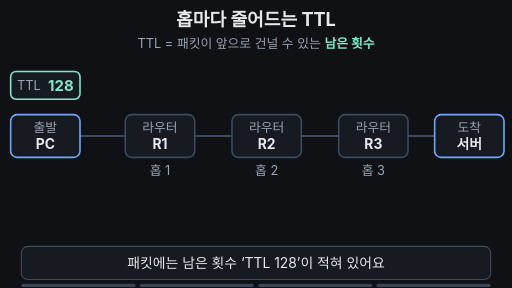
t = 0.00 s
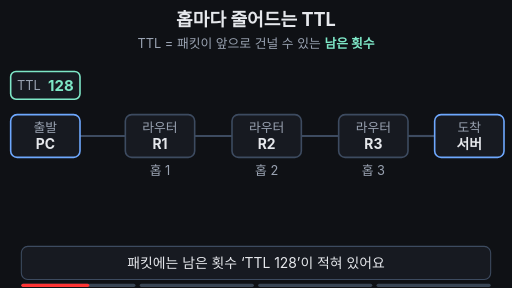
t = 1.75 s
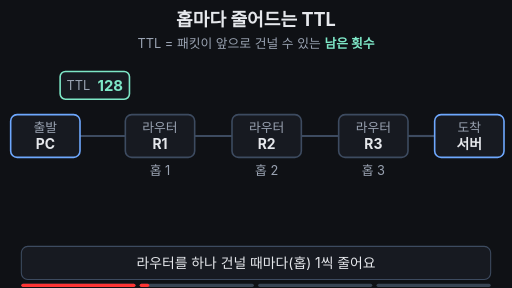
t = 3.29 s
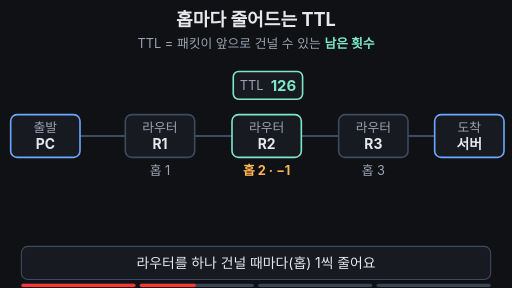
t = 5.01 s
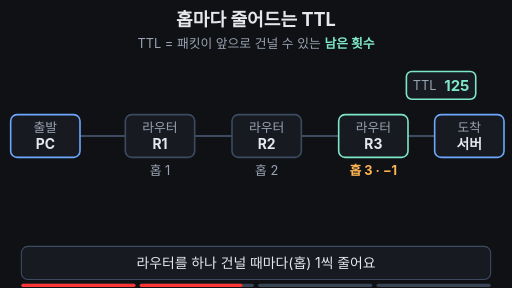
t = 6.72 s
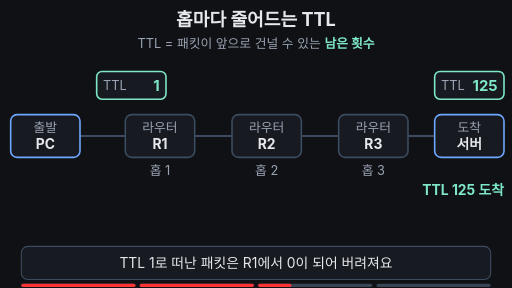
t = 8.37 s

The animated SVG that drew these frames (rendered in a browser with its animation timeline set to each time). Animation: 38 SMIL elements (animate=36,animateTransform=2); frames cover the first 8.37 s, repeats indefinitely.

<svg xmlns="http://www.w3.org/2000/svg" viewBox="0 0 960 540" width="960" height="540" font-family="-apple-system,'Apple SD Gothic Neo','Segoe UI',sans-serif">
<rect width="960" height="540" fill="#0f1115"/>
<text x="480" y="48" font-size="34" font-weight="700" fill="#e6e8ec" text-anchor="middle">홉마다 줄어드는 TTL</text>
<text x="480" y="90" font-size="24" fill="#9aa3b2" text-anchor="middle">TTL = 패킷이 앞으로 건널 수 있는 <tspan fill="#7ee7c7" font-weight="700">남은 횟수</tspan></text>

<!-- wires -->
<g stroke="#3d4b60" stroke-width="4">
<line x1="150" y1="255" x2="235" y2="255"/>
<line x1="365" y1="255" x2="435" y2="255"/>
<line x1="565" y1="255" x2="635" y2="255"/>
<line x1="765" y1="255" x2="815" y2="255"/>
</g>

<!-- devices -->
<rect x="20" y="215" width="130" height="80" rx="12" fill="#171a21" stroke="#6ea8fe" stroke-width="3"/>
<text x="85" y="247" font-size="24" fill="#9aa3b2" text-anchor="middle">출발</text>
<text x="85" y="279" font-size="26" font-weight="700" fill="#e6e8ec" text-anchor="middle">PC</text>

<rect x="235" y="215" width="130" height="80" rx="12" fill="#171a21" stroke="#3d4b60" stroke-width="3">
<animate attributeName="stroke" values="#3d4b60;#7ee7c7;#3d4b60;#ffb454;#3d4b60" keyTimes="0;0.28;0.34;0.62;0.7" calcMode="discrete" dur="14s" repeatCount="indefinite"/>
</rect>
<text x="300" y="247" font-size="24" fill="#9aa3b2" text-anchor="middle">라우터</text>
<text x="300" y="279" font-size="26" font-weight="700" fill="#e6e8ec" text-anchor="middle">R1</text>

<rect x="435" y="215" width="130" height="80" rx="12" fill="#171a21" stroke="#3d4b60" stroke-width="3">
<animate attributeName="stroke" values="#3d4b60;#7ee7c7;#3d4b60" keyTimes="0;0.355;0.415" calcMode="discrete" dur="14s" repeatCount="indefinite"/>
</rect>
<text x="500" y="247" font-size="24" fill="#9aa3b2" text-anchor="middle">라우터</text>
<text x="500" y="279" font-size="26" font-weight="700" fill="#e6e8ec" text-anchor="middle">R2</text>

<rect x="635" y="215" width="130" height="80" rx="12" fill="#171a21" stroke="#3d4b60" stroke-width="3">
<animate attributeName="stroke" values="#3d4b60;#7ee7c7;#3d4b60" keyTimes="0;0.43;0.49" calcMode="discrete" dur="14s" repeatCount="indefinite"/>
</rect>
<text x="700" y="247" font-size="24" fill="#9aa3b2" text-anchor="middle">라우터</text>
<text x="700" y="279" font-size="26" font-weight="700" fill="#e6e8ec" text-anchor="middle">R3</text>

<rect x="815" y="215" width="130" height="80" rx="12" fill="#171a21" stroke="#6ea8fe" stroke-width="3"/>
<text x="880" y="247" font-size="24" fill="#9aa3b2" text-anchor="middle">도착</text>
<text x="880" y="279" font-size="26" font-weight="700" fill="#e6e8ec" text-anchor="middle">서버</text>

<!-- hop labels: gray normally, orange "-1" while a packet crosses -->
<g font-size="24" text-anchor="middle">
<text x="300" y="328" fill="#9aa3b2">홉 1<animate attributeName="opacity" values="1;0;1;0;1" keyTimes="0;0.28;0.34;0.62;0.7" calcMode="discrete" dur="14s" repeatCount="indefinite"/></text>
<text x="300" y="328" fill="#ffb454" font-weight="700" opacity="0">홉 1 · −1<animate attributeName="opacity" values="0;1;0;1;0" keyTimes="0;0.28;0.34;0.62;0.7" calcMode="discrete" dur="14s" repeatCount="indefinite"/></text>
<text x="500" y="328" fill="#9aa3b2">홉 2<animate attributeName="opacity" values="1;0;1" keyTimes="0;0.355;0.415" calcMode="discrete" dur="14s" repeatCount="indefinite"/></text>
<text x="500" y="328" fill="#ffb454" font-weight="700" opacity="0">홉 2 · −1<animate attributeName="opacity" values="0;1;0" keyTimes="0;0.355;0.415" calcMode="discrete" dur="14s" repeatCount="indefinite"/></text>
<text x="700" y="328" fill="#9aa3b2">홉 3<animate attributeName="opacity" values="1;0;1" keyTimes="0;0.43;0.49" calcMode="discrete" dur="14s" repeatCount="indefinite"/></text>
<text x="700" y="328" fill="#ffb454" font-weight="700" opacity="0">홉 3 · −1<animate attributeName="opacity" values="0;1;0" keyTimes="0;0.43;0.49" calcMode="discrete" dur="14s" repeatCount="indefinite"/></text>
</g>

<!-- packet 1: TTL 128 -> 125, arrives -->
<g>
<animateTransform attributeName="transform" type="translate" values="0,0;0,0;795,0;795,0;0,0;0,0" keyTimes="0;0.2;0.5;0.965;0.97;1" dur="14s" repeatCount="indefinite"/>
<animate attributeName="opacity" values="1;1;0;0;1" keyTimes="0;0.94;0.96;0.97;1" dur="14s" repeatCount="indefinite"/>
<rect x="20" y="134" width="130" height="52" rx="10" fill="#171a21" stroke="#7ee7c7" stroke-width="3"/>
<text x="32" y="169" font-size="24" fill="#9aa3b2">TTL</text>
<g font-size="28" font-weight="700" fill="#7ee7c7" text-anchor="end">
<text x="138" y="170">128<animate attributeName="opacity" values="1;0;1" keyTimes="0;0.2825;0.97" calcMode="discrete" dur="14s" repeatCount="indefinite"/></text>
<text x="138" y="170" opacity="0">127<animate attributeName="opacity" values="0;1;0" keyTimes="0;0.2825;0.3575" calcMode="discrete" dur="14s" repeatCount="indefinite"/></text>
<text x="138" y="170" opacity="0">126<animate attributeName="opacity" values="0;1;0" keyTimes="0;0.3575;0.4325" calcMode="discrete" dur="14s" repeatCount="indefinite"/></text>
<text x="138" y="170" opacity="0">125<animate attributeName="opacity" values="0;1;0" keyTimes="0;0.4325;0.97" calcMode="discrete" dur="14s" repeatCount="indefinite"/></text>
</g>
</g>
<text x="945" y="365" font-size="26" font-weight="700" fill="#7ee7c7" text-anchor="end" opacity="0">TTL 125 도착<animate attributeName="opacity" values="0;0;1;1;0;0" keyTimes="0;0.5;0.53;0.94;0.96;1" dur="14s" repeatCount="indefinite"/></text>

<!-- packet 2: TTL 1 -> 0 at R1, discarded -->
<g opacity="0">
<animateTransform attributeName="transform" type="translate" values="0,0;0,0;215,0;215,0" keyTimes="0;0.53;0.62;1" dur="14s" repeatCount="indefinite"/>
<animate attributeName="opacity" values="0;0;1;1;0;0" keyTimes="0;0.5;0.53;0.64;0.71;1" dur="14s" repeatCount="indefinite"/>
<rect x="20" y="134" width="130" height="52" rx="10" fill="#171a21" stroke="#7ee7c7" stroke-width="3">
<animate attributeName="stroke" values="#7ee7c7;#ffb454" keyTimes="0;0.62" calcMode="discrete" dur="14s" repeatCount="indefinite"/>
</rect>
<text x="32" y="169" font-size="24" fill="#9aa3b2">TTL</text>
<text x="138" y="170" font-size="28" font-weight="700" fill="#7ee7c7" text-anchor="end">1<animate attributeName="opacity" values="1;0" keyTimes="0;0.62" calcMode="discrete" dur="14s" repeatCount="indefinite"/></text>
<text x="138" y="170" font-size="28" font-weight="700" fill="#ffb454" text-anchor="end" opacity="0">0<animate attributeName="opacity" values="0;1" keyTimes="0;0.62" calcMode="discrete" dur="14s" repeatCount="indefinite"/></text>
</g>
<!-- smoke -->
<g fill="#9aa3b2">
<circle cx="280" cy="160" r="10" opacity="0">
<animate attributeName="r" values="10;10;42;42" keyTimes="0;0.64;0.74;1" dur="14s" repeatCount="indefinite"/>
<animate attributeName="opacity" values="0;0;0.55;0;0" keyTimes="0;0.64;0.67;0.74;1" dur="14s" repeatCount="indefinite"/>
</circle>
<circle cx="320" cy="150" r="10" opacity="0">
<animate attributeName="r" values="10;10;36;36" keyTimes="0;0.65;0.75;1" dur="14s" repeatCount="indefinite"/>
<animate attributeName="opacity" values="0;0;0.5;0;0" keyTimes="0;0.65;0.68;0.75;1" dur="14s" repeatCount="indefinite"/>
</circle>
<circle cx="300" cy="135" r="8" opacity="0">
<animate attributeName="r" values="8;8;30;30" keyTimes="0;0.66;0.76;1" dur="14s" repeatCount="indefinite"/>
<animate attributeName="opacity" values="0;0;0.45;0;0" keyTimes="0;0.66;0.69;0.76;1" dur="14s" repeatCount="indefinite"/>
</circle>
</g>
<!-- ghost of discarded packet -->
<g opacity="0">
<animate attributeName="opacity" values="0;0;0.9;0.9;0;0" keyTimes="0;0.72;0.75;0.94;0.96;1" dur="14s" repeatCount="indefinite"/>
<rect x="235" y="134" width="130" height="52" rx="10" fill="none" stroke="#ffb454" stroke-width="2" stroke-dasharray="7 6"/>
<text x="300" y="170" font-size="26" fill="#ffb454" text-anchor="middle">TTL 0</text>
</g>
<text x="300" y="365" font-size="26" font-weight="700" fill="#ffb454" text-anchor="middle" opacity="0">TTL 0 = 폐기<animate attributeName="opacity" values="0;0;1;1;0;0" keyTimes="0;0.65;0.68;0.94;0.96;1" dur="14s" repeatCount="indefinite"/></text>

<!-- conclusion -->
<g opacity="0">
<animate attributeName="opacity" values="0;0;1;1;0;0" keyTimes="0;0.8;0.83;0.94;0.96;1" dur="14s" repeatCount="indefinite"/>
<rect x="290" y="392" width="380" height="50" rx="12" fill="#171a21" stroke="#7ee7c7" stroke-width="2"/>
<text x="480" y="427" font-size="30" font-weight="700" fill="#7ee7c7" text-anchor="middle">홉 1번 = TTL 1 감소</text>
</g>

<!-- caption bar -->
<rect x="40" y="462" width="880" height="62" rx="12" fill="#171a21" stroke="#3d4b60" stroke-width="2"/>
<g font-size="26" fill="#e6e8ec" text-anchor="middle">
<text x="480" y="503">패킷에는 남은 횟수 ‘TTL 128’이 적혀 있어요<animate attributeName="opacity" values="1;1;0;0;1" keyTimes="0;0.18;0.2;0.97;1" dur="14s" repeatCount="indefinite"/></text>
<text x="480" y="503" opacity="0">라우터를 하나 건널 때마다(홉) 1씩 줄어요<animate attributeName="opacity" values="0;0;1;1;0;0" keyTimes="0;0.2;0.22;0.48;0.5;1" dur="14s" repeatCount="indefinite"/></text>
<text x="480" y="503" opacity="0">TTL 1로 떠난 패킷은 R1에서 0이 되어 버려져요<animate attributeName="opacity" values="0;0;1;1;0;0" keyTimes="0;0.5;0.52;0.78;0.8;1" dur="14s" repeatCount="indefinite"/></text>
<text x="480" y="503" opacity="0">0이 되면 버려지니, 패킷이 영원히 떠돌지 않아요<animate attributeName="opacity" values="0;0;1;1;0;0" keyTimes="0;0.8;0.82;0.95;0.97;1" dur="14s" repeatCount="indefinite"/></text>
</g>

<g aria-label="재생 진행 막대" data-stage-count="4"><g class="progress-segment" data-stage="1"><rect x="40" y="532" width="214" height="6" rx="3" fill="#394554"/><rect x="40" y="532" width="0" height="6" rx="3" fill="#ff3434"><animate attributeName="width" values="0;214;214" keyTimes="0;0.210000;1" dur="14s" repeatCount="indefinite"/></rect></g><g class="progress-segment" data-stage="2"><rect x="262" y="532" width="214" height="6" rx="3" fill="#394554"/><rect x="262" y="532" width="0" height="6" rx="3" fill="#ff3434"><animate attributeName="width" values="0;0;214;214" keyTimes="0;0.210000;0.510000;1" dur="14s" repeatCount="indefinite"/></rect></g><g class="progress-segment" data-stage="3"><rect x="484" y="532" width="214" height="6" rx="3" fill="#394554"/><rect x="484" y="532" width="0" height="6" rx="3" fill="#ff3434"><animate attributeName="width" values="0;0;214;214" keyTimes="0;0.510000;0.810000;1" dur="14s" repeatCount="indefinite"/></rect></g><g class="progress-segment" data-stage="4"><rect x="706" y="532" width="214" height="6" rx="3" fill="#394554"/><rect x="706" y="532" width="0" height="6" rx="3" fill="#ff3434"><animate attributeName="width" values="0;0;214" keyTimes="0;0.810000;1" dur="14s" repeatCount="indefinite"/></rect></g></g></svg>
